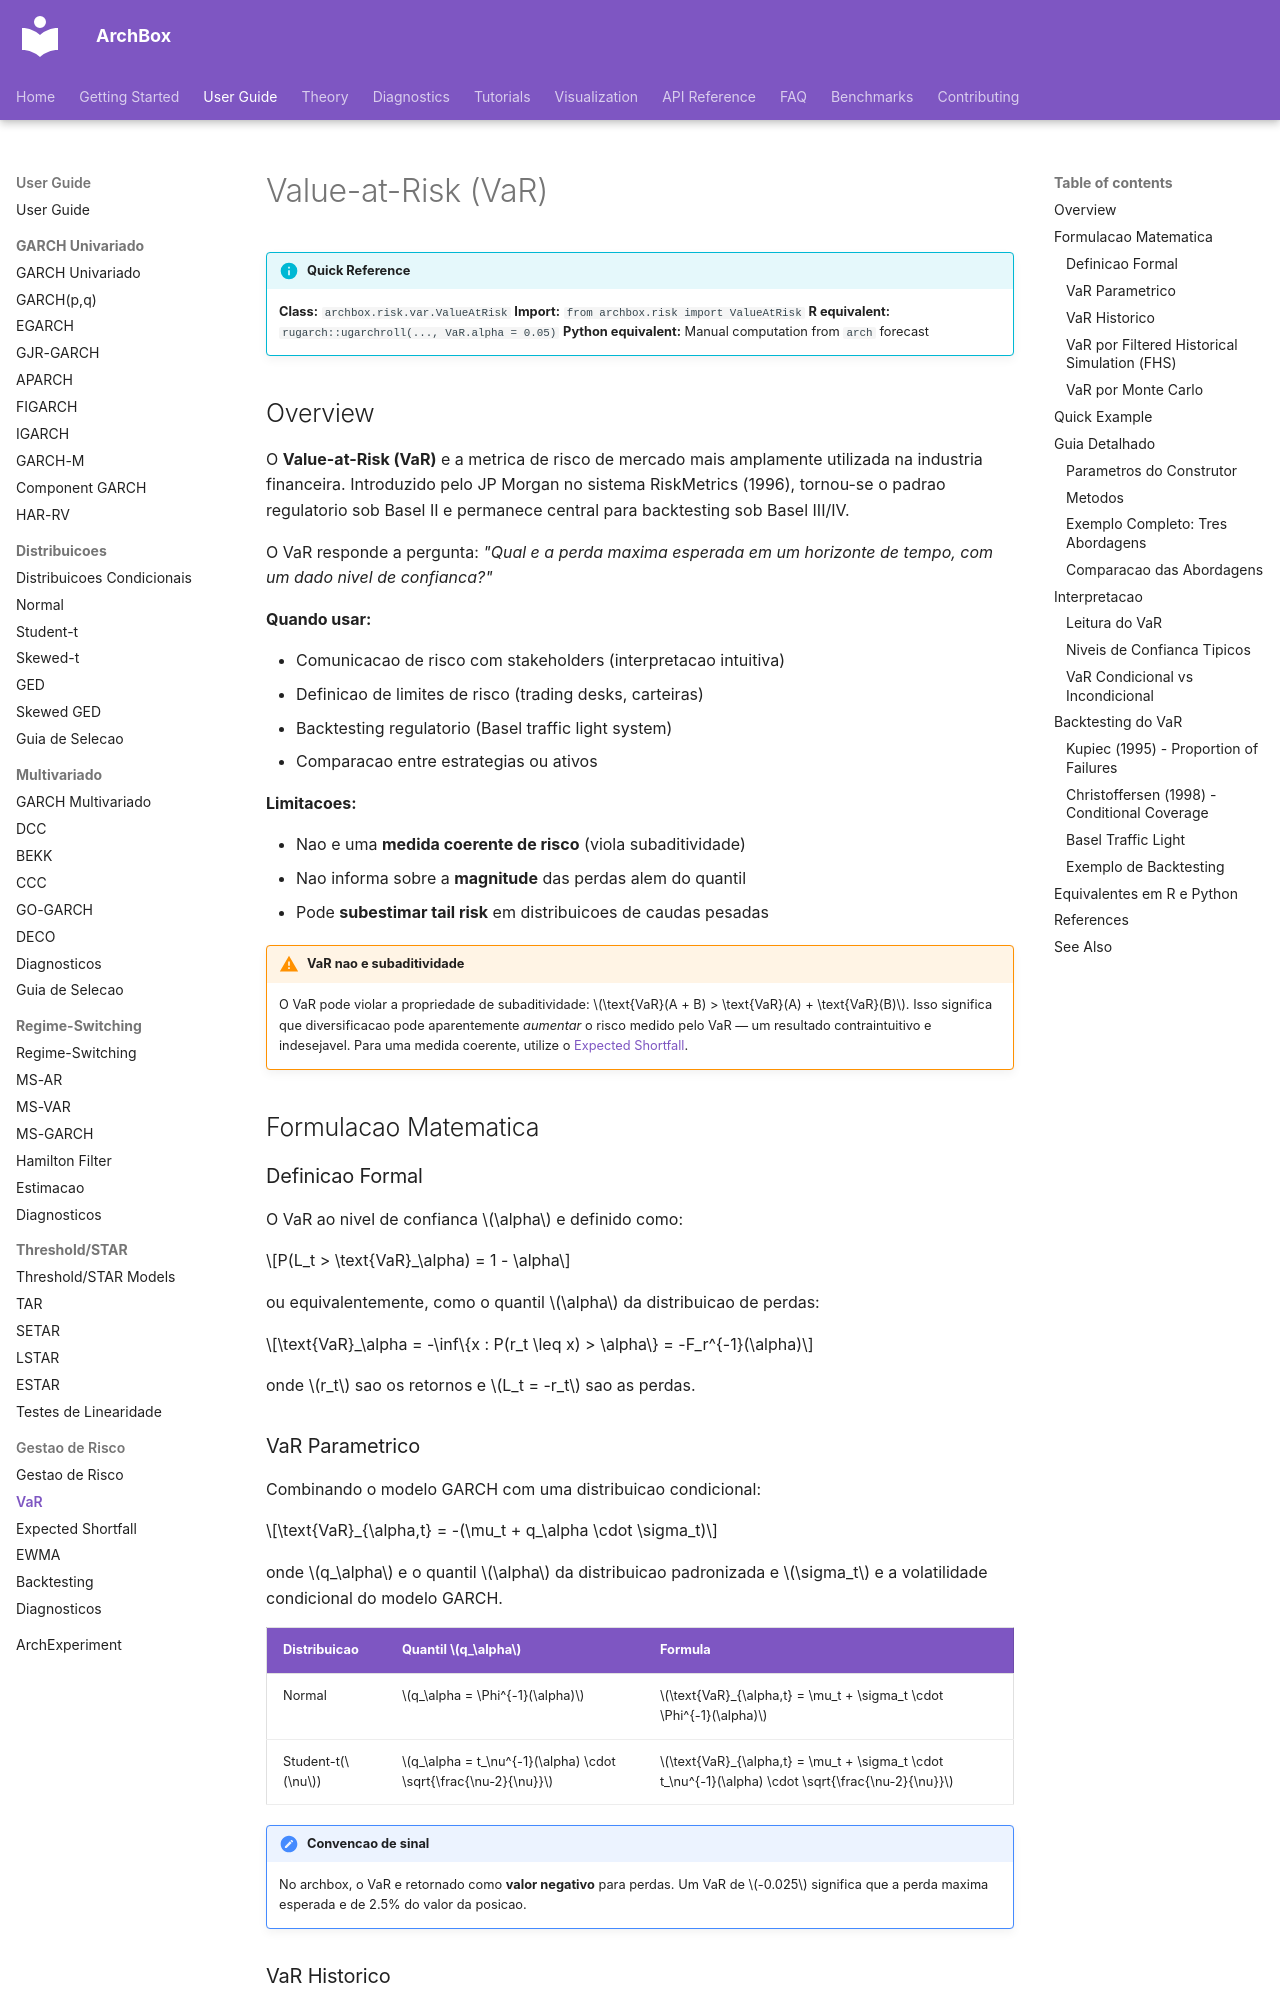

repository: ArchBox-GARCH-Models/archbox · page: user-guide/risk/var/index.html · generator: mkdocs

---
title: "Value-at-Risk (VaR)"
description: "Value-at-Risk: parametric, historical simulation, filtered historical and Monte Carlo approaches."
---

# Value-at-Risk (VaR)

!!! info "Quick Reference"
    **Class:** `archbox.risk.var.ValueAtRisk`
    **Import:** `from archbox.risk import ValueAtRisk`
    **R equivalent:** `rugarch::ugarchroll(..., VaR.alpha = 0.05)`
    **Python equivalent:** Manual computation from `arch` forecast

## Overview

O **Value-at-Risk (VaR)** e a metrica de risco de mercado mais amplamente utilizada na industria financeira. Introduzido pelo JP Morgan no sistema RiskMetrics (1996), tornou-se o padrao regulatorio sob Basel II e permanece central para backtesting sob Basel III/IV.

O VaR responde a pergunta: *"Qual e a perda maxima esperada em um horizonte de tempo, com um dado nivel de confianca?"*

**Quando usar:**

- Comunicacao de risco com stakeholders (interpretacao intuitiva)
- Definicao de limites de risco (trading desks, carteiras)
- Backtesting regulatorio (Basel traffic light system)
- Comparacao entre estrategias ou ativos

**Limitacoes:**

- Nao e uma **medida coerente de risco** (viola subaditividade)
- Nao informa sobre a **magnitude** das perdas alem do quantil
- Pode **subestimar tail risk** em distribuicoes de caudas pesadas

!!! warning "VaR nao e subaditividade"
    O VaR pode violar a propriedade de subaditividade: $\text{VaR}(A + B) > \text{VaR}(A) + \text{VaR}(B)$. Isso significa que diversificacao pode aparentemente *aumentar* o risco medido pelo VaR — um resultado contraintuitivo e indesejavel. Para uma medida coerente, utilize o [Expected Shortfall](es.md).

## Formulacao Matematica

### Definicao Formal

O VaR ao nivel de confianca $\alpha$ e definido como:

$$P(L_t > \text{VaR}_\alpha) = 1 - \alpha$$

ou equivalentemente, como o quantil $\alpha$ da distribuicao de perdas:

$$\text{VaR}_\alpha = -\inf\{x : P(r_t \leq x) > \alpha\} = -F_r^{-1}(\alpha)$$

onde $r_t$ sao os retornos e $L_t = -r_t$ sao as perdas.
